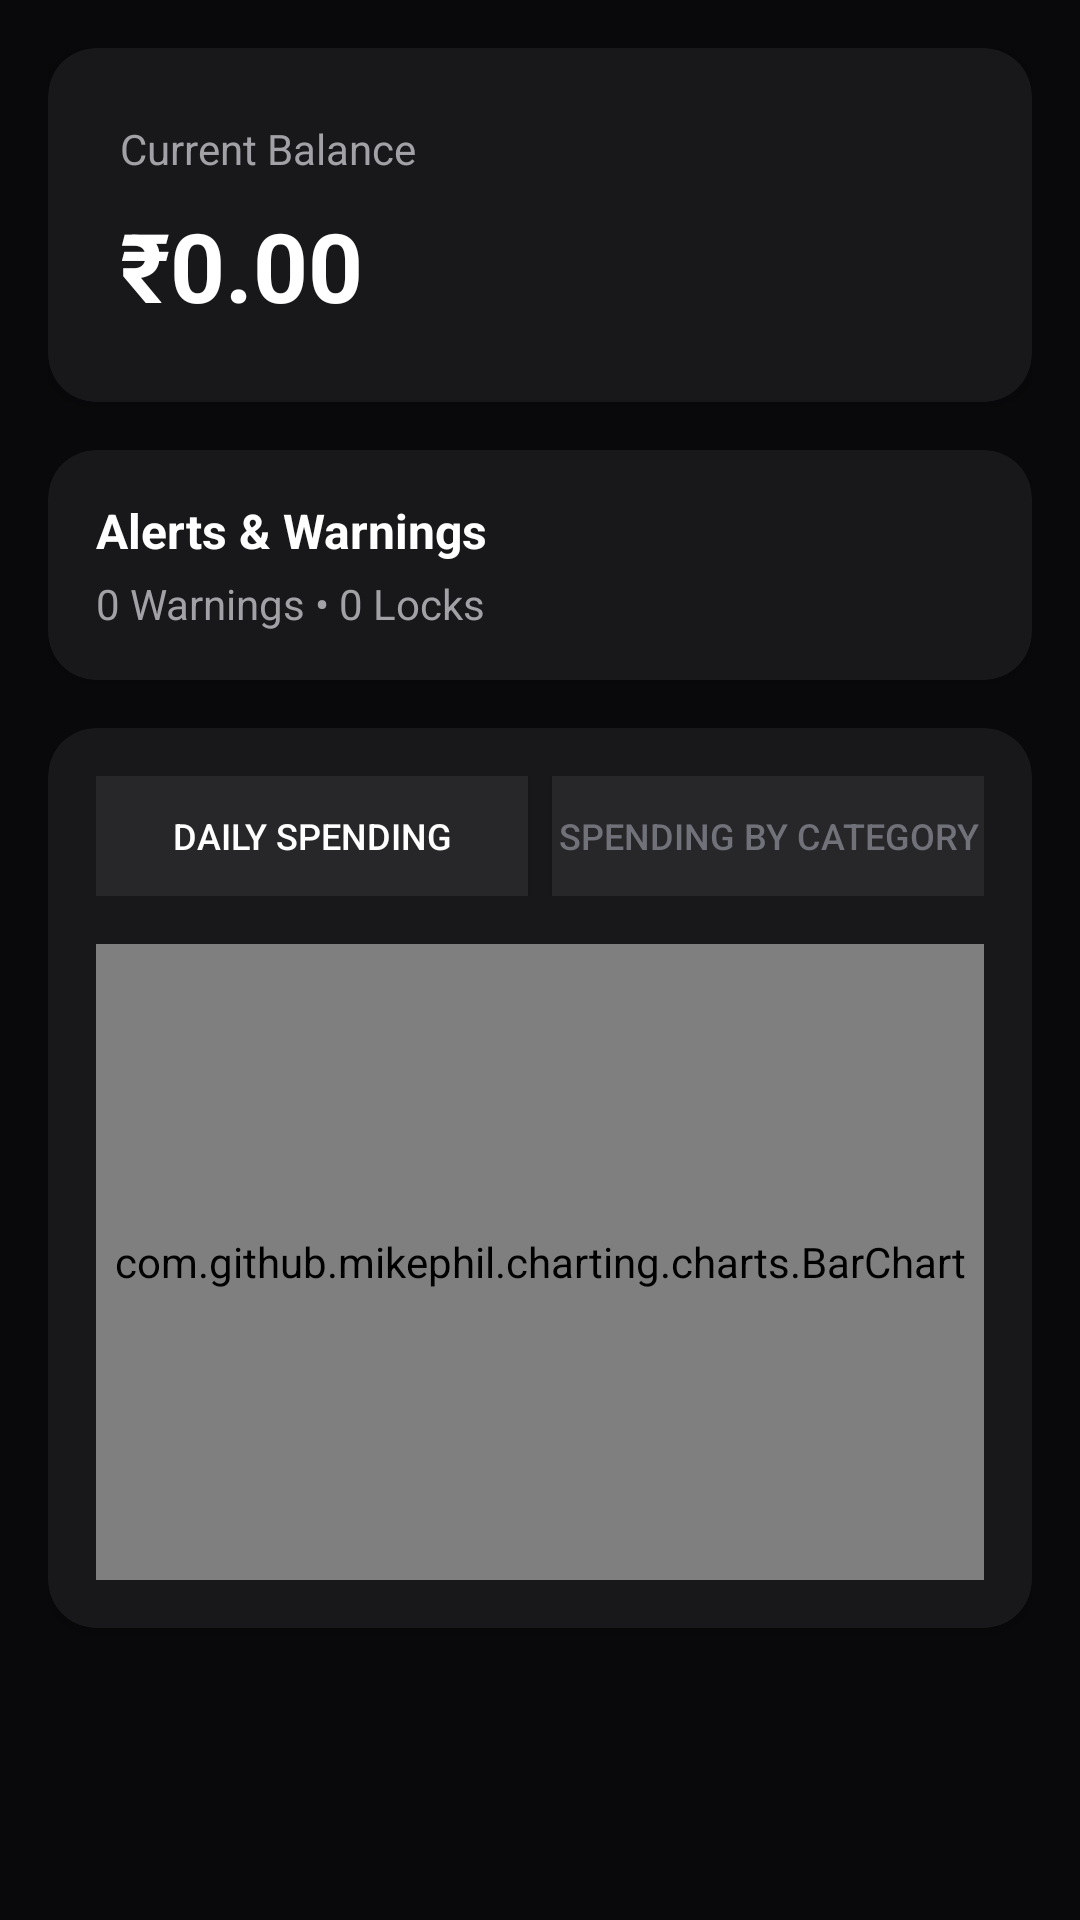

Produce the Android XML layout that renders to this screen, including the resource entries it uses.
<!-- AndroidManifest.xml: application theme Theme.ExpenseTracker -->
<!-- res/layout/fragment_home.xml -->
<?xml version="1.0" encoding="utf-8"?>
<ScrollView xmlns:android="http://schemas.android.com/apk/res/android"
    android:layout_width="match_parent"
    android:layout_height="match_parent"
    android:background="@color/bg_primary">

    <LinearLayout
        android:layout_width="match_parent"
        android:layout_height="wrap_content"
        android:orientation="vertical"
        android:padding="16dp">

        <androidx.cardview.widget.CardView
            android:id="@+id/balance_card"
            android:layout_width="match_parent"
            android:layout_height="wrap_content"
            android:layout_marginBottom="16dp"
            app:cardCornerRadius="16dp"
            app:cardElevation="4dp"
            app:cardBackgroundColor="@color/bg_secondary"
            xmlns:app="http://schemas.android.com/apk/res-auto">

            <LinearLayout
                android:layout_width="match_parent"
                android:layout_height="wrap_content"
                android:orientation="vertical"
                android:padding="24dp">

                <TextView
                    android:layout_width="match_parent"
                    android:layout_height="wrap_content"
                    android:text="@string/current_balance"
                    android:textColor="@color/text_secondary"
                    android:textSize="14sp" />

                <TextView
                    android:id="@+id/balance_amount"
                    android:layout_width="match_parent"
                    android:layout_height="wrap_content"
                    android:text="₹0.00"
                    android:textColor="@color/text_primary"
                    android:textSize="32sp"
                    android:textStyle="bold"
                    android:layout_marginTop="8dp" />

                <TextView
                    android:id="@+id/warning_text"
                    android:layout_width="match_parent"
                    android:layout_height="wrap_content"
                    android:text="@string/warning_low_balance"
                    android:textColor="@color/warning"
                    android:textSize="14sp"
                    android:layout_marginTop="12dp"
                    android:visibility="gone" />

                <TextView
                    android:id="@+id/locked_text"
                    android:layout_width="match_parent"
                    android:layout_height="wrap_content"
                    android:text="@string/locked_spending_limit"
                    android:textColor="@color/error"
                    android:textSize="14sp"
                    android:layout_marginTop="12dp"
                    android:visibility="gone" />

            </LinearLayout>

        </androidx.cardview.widget.CardView>

        <androidx.cardview.widget.CardView
            android:layout_width="match_parent"
            android:layout_height="wrap_content"
            android:layout_marginBottom="16dp"
            app:cardCornerRadius="16dp"
            app:cardElevation="2dp"
            app:cardBackgroundColor="@color/bg_secondary"
            xmlns:app="http://schemas.android.com/apk/res-auto">

            <LinearLayout
                android:layout_width="match_parent"
                android:layout_height="wrap_content"
                android:orientation="vertical"
                android:padding="16dp">

                <TextView
                    android:layout_width="match_parent"
                    android:layout_height="wrap_content"
                    android:text="@string/alerts_warnings"
                    android:textColor="@color/text_primary"
                    android:textSize="16sp"
                    android:textStyle="bold" />

                <TextView
                    android:id="@+id/alerts_text"
                    android:layout_width="match_parent"
                    android:layout_height="wrap_content"
                    android:text="0 Warnings • 0 Locks"
                    android:textColor="@color/text_secondary"
                    android:textSize="14sp"
                    android:layout_marginTop="4dp" />

            </LinearLayout>

        </androidx.cardview.widget.CardView>

        <androidx.cardview.widget.CardView
            android:layout_width="match_parent"
            android:layout_height="300dp"
            android:layout_marginBottom="16dp"
            app:cardCornerRadius="16dp"
            app:cardElevation="2dp"
            app:cardBackgroundColor="@color/bg_secondary"
            xmlns:app="http://schemas.android.com/apk/res-auto">

            <LinearLayout
                android:layout_width="match_parent"
                android:layout_height="match_parent"
                android:orientation="vertical"
                android:padding="16dp">

                <LinearLayout
                    android:layout_width="match_parent"
                    android:layout_height="wrap_content"
                    android:orientation="horizontal"
                    android:layout_marginBottom="16dp">

                    <Button
                        android:id="@+id/daily_button"
                        android:layout_width="0dp"
                        android:layout_height="40dp"
                        android:layout_weight="1"
                        android:text="@string/daily_spending"
                        android:textSize="12sp"
                        android:background="@color/bg_tertiary"
                        android:textColor="@color/text_primary"
                        android:layout_marginEnd="8dp" />

                    <Button
                        android:id="@+id/category_button"
                        android:layout_width="0dp"
                        android:layout_height="40dp"
                        android:layout_weight="1"
                        android:text="@string/spending_by_category"
                        android:textSize="12sp"
                        android:background="@color/bg_tertiary"
                        android:textColor="@color/text_tertiary" />

                </LinearLayout>

                <LinearLayout
                    android:id="@+id/time_range_group"
                    android:layout_width="match_parent"
                    android:layout_height="wrap_content"
                    android:orientation="horizontal"
                    android:layout_marginBottom="16dp"
                    android:visibility="gone">

                    <Button
                        android:id="@+id/time_range_1d"
                        android:layout_width="0dp"
                        android:layout_height="32dp"
                        android:layout_weight="1"
                        android:text="1D"
                        android:textSize="11sp"
                        android:background="@color/bg_tertiary"
                        android:textColor="@color/text_tertiary"
                        android:layout_marginEnd="4dp" />

                    <Button
                        android:id="@+id/time_range_1w"
                        android:layout_width="0dp"
                        android:layout_height="32dp"
                        android:layout_weight="1"
                        android:text="1W"
                        android:textSize="11sp"
                        android:background="@color/bg_tertiary"
                        android:textColor="@color/text_tertiary"
                        android:layout_marginEnd="4dp" />

                    <Button
                        android:id="@+id/time_range_1m"
                        android:layout_width="0dp"
                        android:layout_height="32dp"
                        android:layout_weight="1"
                        android:text="1M"
                        android:textSize="11sp"
                        android:background="@color/bg_tertiary"
                        android:textColor="@color/text_tertiary"
                        android:layout_marginEnd="4dp" />

                    <Button
                        android:id="@+id/time_range_1y"
                        android:layout_width="0dp"
                        android:layout_height="32dp"
                        android:layout_weight="1"
                        android:text="1Y"
                        android:textSize="11sp"
                        android:background="@color/bg_tertiary"
                        android:textColor="@color/text_tertiary" />

                </LinearLayout>

                <com.github.mikephil.charting.charts.BarChart
                    android:id="@+id/bar_chart"
                    android:layout_width="match_parent"
                    android:layout_height="0dp"
                    android:layout_weight="1" />

                <com.github.mikephil.charting.charts.PieChart
                    android:id="@+id/pie_chart"
                    android:layout_width="match_parent"
                    android:layout_height="0dp"
                    android:layout_weight="1"
                    android:visibility="gone" />

            </LinearLayout>

        </androidx.cardview.widget.CardView>

    </LinearLayout>

</ScrollView>
<!-- resources referenced by this layout -->
<resources>
  <color name="bg_primary">#09090B</color>
  <color name="bg_secondary">#18181B</color>
  <color name="bg_tertiary">#27272A</color>
  <color name="error">#EF4444</color>
  <color name="text_primary">#FFFFFF</color>
  <color name="text_secondary">#A1A1A6</color>
  <color name="text_tertiary">#71717A</color>
  <color name="warning">#F59E0B</color>
  <string name="alerts_warnings">Alerts &amp; Warnings</string>
  <string name="current_balance">Current Balance</string>
  <string name="daily_spending">Daily Spending</string>
  <string name="locked_spending_limit">Locked: Spending limit reached.</string>
  <string name="spending_by_category">Spending by Category</string>
  <string name="warning_low_balance">Warning: Balance is low!</string>
  <style name="Theme.ExpenseTracker" parent="Theme.MaterialComponents.NoActionBar">
          <item name="colorPrimary">@color/emerald_500</item>
          <item name="colorPrimaryVariant">@color/emerald_600</item>
          <item name="colorSecondary">@color/blue_500</item>
          <item name="colorSecondaryVariant">@color/blue_500</item>
          <item name="android:colorBackground">@color/bg_primary</item>
          <item name="colorError">@color/error</item>
          <item name="android:windowBackground">@color/bg_primary</item>
          <item name="android:statusBarColor">@color/bg_primary</item>
          <item name="android:navigationBarColor">@color/bg_primary</item>
          <item name="android:windowLightStatusBar">false</item>
          <item name="android:windowLightNavigationBar">false</item>
      </style>
  <color name="emerald_500">#10B981</color>
  <color name="emerald_600">#059669</color>
  <color name="blue_500">#3B82F6</color>
</resources>
